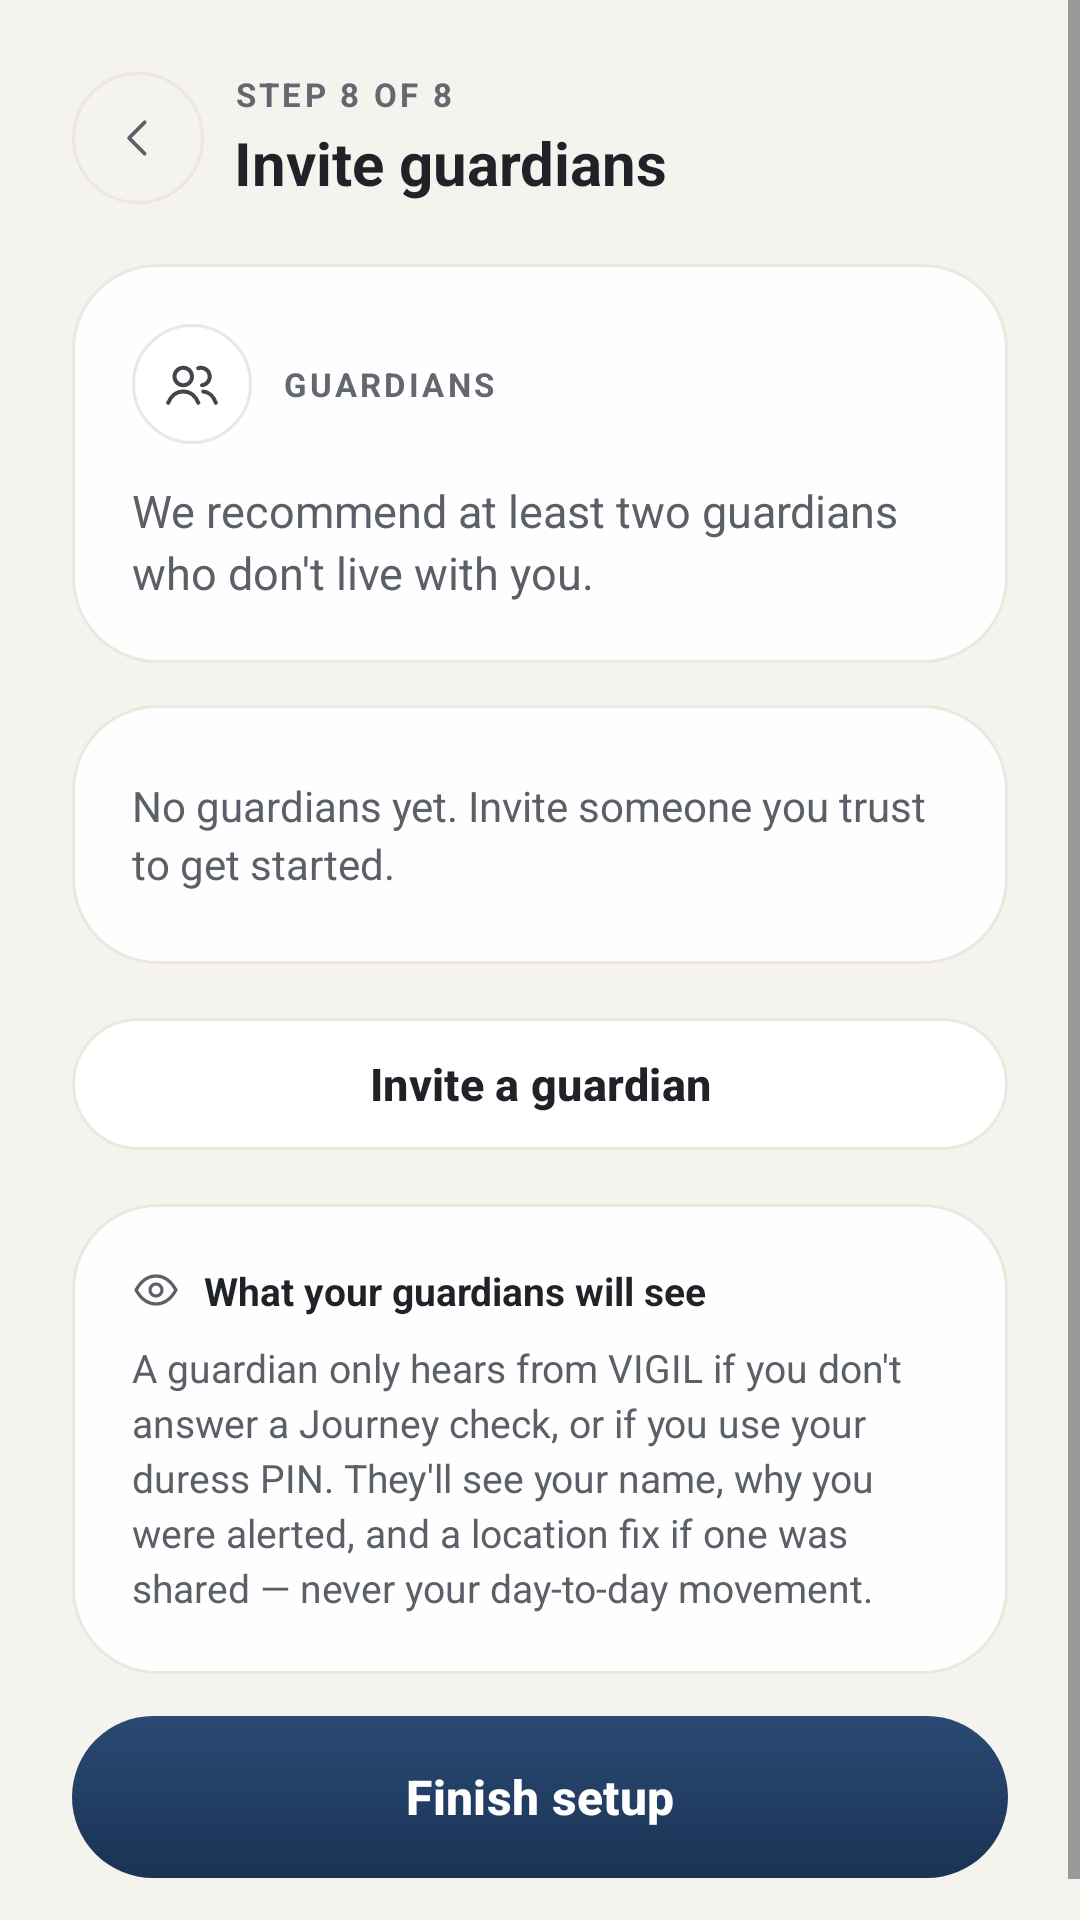

This screen was rendered from an Android layout file. Write that file and the resources it references.
<!-- AndroidManifest.xml: application theme Theme.MyApplication -->
<!-- res/layout/fragment_invite_guardians.xml -->
<?xml version="1.0" encoding="utf-8"?>
<ScrollView xmlns:android="http://schemas.android.com/apk/res/android"
    xmlns:app="http://schemas.android.com/apk/res-auto"
    android:layout_width="match_parent"
    android:layout_height="match_parent"
    android:background="?attr/vukaBgBase"
    android:fillViewport="true">

    <LinearLayout
        android:layout_width="match_parent"
        android:layout_height="wrap_content"
        android:orientation="vertical"
        android:paddingStart="24dp"
        android:paddingEnd="24dp"
        android:paddingTop="24dp"
        android:paddingBottom="28dp">

        <LinearLayout
            android:layout_width="match_parent"
            android:layout_height="wrap_content"
            android:gravity="center_vertical"
            android:orientation="horizontal">

            <ImageView
                android:id="@+id/btnBack"
                android:layout_width="44dp"
                android:layout_height="44dp"
                android:background="@drawable/bg_back_button"
                android:contentDescription="Back"
                android:padding="13dp"
                android:src="@drawable/ic_caret_left"
                app:tint="@color/vuka_text_secondary" />

            <LinearLayout
                android:layout_width="0dp"
                android:layout_height="wrap_content"
                android:layout_marginStart="10dp"
                android:layout_weight="1"
                android:orientation="vertical">

                <TextView
                    android:layout_width="wrap_content"
                    android:layout_height="wrap_content"
                    android:letterSpacing="0.1"
                    android:text="STEP 8 OF 8"
                    android:textColor="@color/vuka_text_dim"
                    android:textSize="11sp"
                    android:textStyle="bold" />

                <TextView
                    android:layout_width="wrap_content"
                    android:layout_height="wrap_content"
                    android:layout_marginTop="2dp"
                    android:accessibilityHeading="true"
                    android:text="Invite guardians"
                    android:textColor="@color/vuka_text_title"
                    android:textSize="20sp"
                    android:textStyle="bold" />
            </LinearLayout>
        </LinearLayout>

        <LinearLayout
            android:layout_width="match_parent"
            android:layout_height="wrap_content"
            android:layout_marginTop="20dp"
            android:background="@drawable/bg_glass_card"
            android:orientation="vertical"
            android:padding="20dp">

            <LinearLayout
                android:layout_width="match_parent"
                android:layout_height="wrap_content"
                android:gravity="center_vertical"
                android:orientation="horizontal">

                <FrameLayout
                    android:layout_width="40dp"
                    android:layout_height="40dp"
                    android:background="@drawable/bg_circle_icon">

                    <ImageView
                        android:layout_width="20dp"
                        android:layout_height="20dp"
                        android:layout_gravity="center"
                        android:alpha="0.85"
                        android:importantForAccessibility="no"
                        android:src="@drawable/ic_users"
                        app:tint="@color/vuka_text_title" />
                </FrameLayout>

                <TextView
                    android:layout_width="wrap_content"
                    android:layout_height="wrap_content"
                    android:layout_marginStart="10dp"
                    android:letterSpacing="0.1"
                    android:text="GUARDIANS"
                    android:textColor="@color/vuka_text_dim"
                    android:textSize="11sp"
                    android:textStyle="bold" />
            </LinearLayout>

            <TextView
                android:layout_width="match_parent"
                android:layout_height="wrap_content"
                android:layout_marginTop="12dp"
                android:lineSpacingExtra="3dp"
                android:text="We recommend at least two guardians who don't live with you."
                android:textColor="@color/vuka_text_secondary"
                android:textSize="15sp" />
        </LinearLayout>

        <LinearLayout
            android:layout_width="match_parent"
            android:layout_height="wrap_content"
            android:layout_marginTop="14dp"
            android:background="@drawable/bg_glass_card"
            android:orientation="vertical"
            android:padding="20dp">

            <TextView
                android:id="@+id/tvEmpty"
                android:layout_width="match_parent"
                android:layout_height="wrap_content"
                android:lineSpacingExtra="3dp"
                android:paddingTop="4dp"
                android:paddingBottom="4dp"
                android:text="No guardians yet. Invite someone you trust to get started."
                android:textColor="@color/vuka_text_secondary"
                android:textSize="14sp" />

            <LinearLayout
                android:id="@+id/guardianList"
                android:layout_width="match_parent"
                android:layout_height="wrap_content"
                android:orientation="vertical"
                android:showDividers="middle"
                android:divider="@drawable/divider_subtle"
                android:visibility="gone" />

            <TextView
                android:id="@+id/tvCounts"
                android:layout_width="match_parent"
                android:layout_height="wrap_content"
                android:layout_marginTop="8dp"
                android:textColor="@color/vuka_text_dim"
                android:textSize="12sp"
                android:visibility="gone" />
        </LinearLayout>

        <com.google.android.material.button.MaterialButton
            android:id="@+id/btnInvite"
            android:layout_width="match_parent"
            android:layout_height="52dp"
            android:layout_marginTop="14dp"
            android:backgroundTint="@color/vuka_card_solid"
            android:text="Invite a guardian"
            android:textAllCaps="false"
            android:textColor="@color/vuka_text_title"
            android:textSize="15sp"
            android:textStyle="bold"
            app:cornerRadius="26dp"
            app:strokeColor="?attr/vukaBorder"
            app:strokeWidth="1dp" />

        <LinearLayout
            android:layout_width="match_parent"
            android:layout_height="wrap_content"
            android:layout_marginTop="14dp"
            android:background="@drawable/bg_glass_card"
            android:orientation="vertical"
            android:padding="20dp">

            <LinearLayout
                android:layout_width="match_parent"
                android:layout_height="wrap_content"
                android:gravity="center_vertical"
                android:orientation="horizontal">

                <ImageView
                    android:layout_width="16dp"
                    android:layout_height="16dp"
                    android:importantForAccessibility="no"
                    android:src="@drawable/ic_eye"
                    app:tint="@color/vuka_text_secondary" />

                <TextView
                    android:layout_width="wrap_content"
                    android:layout_height="wrap_content"
                    android:layout_marginStart="8dp"
                    android:text="What your guardians will see"
                    android:textColor="@color/vuka_text_title"
                    android:textSize="13sp"
                    android:textStyle="bold" />
            </LinearLayout>

            <TextView
                android:layout_width="match_parent"
                android:layout_height="wrap_content"
                android:layout_marginTop="8dp"
                android:lineSpacingExtra="3dp"
                android:text="A guardian only hears from VIGIL if you don't answer a Journey check, or if you use your duress PIN. They'll see your name, why you were alerted, and a location fix if one was shared — never your day-to-day movement."
                android:textColor="@color/vuka_text_secondary"
                android:textSize="13sp" />
        </LinearLayout>

        <View
            android:layout_width="match_parent"
            android:layout_height="0dp"
            android:layout_weight="1"
            android:minHeight="14dp" />

        <com.google.android.material.button.MaterialButton
            android:id="@+id/btnFinish"
            android:layout_width="match_parent"
            android:layout_height="54dp"
            android:background="@drawable/bg_button_primary"
            app:backgroundTint="@null"
            android:text="Finish setup"
            android:textAllCaps="false"
            android:textColor="@color/vuka_text_inverse"
            android:textSize="16sp"
            android:textStyle="bold"
            app:cornerRadius="27dp" />
    </LinearLayout>
</ScrollView>
<!-- resources referenced by this layout -->
<resources>
  <color name="vuka_card_solid">#EBFFFFFF</color>
  <color name="vuka_text_dim">#636870</color>
  <color name="vuka_text_inverse">#FFFFFF</color>
  <color name="vuka_text_secondary">#5B6068</color>
  <color name="vuka_text_title">#1F2328</color>
  <!-- drawable bg_back_button (drawable) -->
  <?xml version="1.0" encoding="utf-8"?>
  <ripple xmlns:android="http://schemas.android.com/apk/res/android"
      android:color="?attr/vukaBorderEmphasis">
      <item>
          <shape android:shape="oval">
              <solid android:color="@android:color/transparent" />
              <stroke android:width="1dp" android:color="?attr/vukaBorder" />
          </shape>
      </item>
      <item android:id="@android:id/mask">
          <shape android:shape="oval">
              <solid android:color="#FFFFFFFF" />
          </shape>
      </item>
  </ripple>
  <!-- drawable bg_circle_icon (drawable) -->
  <?xml version="1.0" encoding="utf-8"?>
  <shape xmlns:android="http://schemas.android.com/apk/res/android"
      android:shape="oval">
      <solid android:color="@color/vuka_card_solid" />
      <stroke
          android:width="1dp"
          android:color="?attr/vukaBorder" />
  </shape>
  <!-- drawable bg_glass_card (drawable) -->
  <?xml version="1.0" encoding="utf-8"?>
  <shape xmlns:android="http://schemas.android.com/apk/res/android"
      android:shape="rectangle">
      <solid android:color="@color/vuka_card_solid" />
      <corners android:radius="28dp" />
      <stroke
          android:width="1dp"
          android:color="?attr/vukaBorder" />
  </shape>
  <!-- drawable divider_subtle (drawable) -->
  <?xml version="1.0" encoding="utf-8"?>
  <shape xmlns:android="http://schemas.android.com/apk/res/android"
      android:shape="rectangle">
      <solid android:color="?attr/vukaBorderSubtle" />
      <size android:height="1dp" />
  </shape>
  <!-- drawable ic_caret_left (drawable) -->
  <?xml version="1.0" encoding="utf-8"?>
  <vector xmlns:android="http://schemas.android.com/apk/res/android"
      android:width="24dp"
      android:height="24dp"
      android:viewportWidth="24"
      android:viewportHeight="24">
      <path
          android:pathData="M15,5l-7,7l7,7"
          android:strokeColor="#FF000000"
          android:strokeWidth="1.6"
          android:strokeLineCap="round"
          android:strokeLineJoin="round" />
  </vector>
  <style name="Theme.MyApplication" parent="Base.Theme.MyApplication" />
  <color name="vuka_action_grad_top">#2A4A73</color>
  <color name="vuka_action_grad_bottom">#1A3354</color>
  <color name="vuka_action">#1E3A5F</color>
  <color name="vuka_bg_base">#F5F3EE</color>
  <color name="vuka_bg_elevated">#F2EFE9</color>
  <color name="vuka_border">#ECE8E0</color>
  <color name="vuka_border_subtle">#F0ECE4</color>
  <color name="vuka_border_emphasis">#E2DDD2</color>
  <color name="vuka_bg_surface">#FFFFFF</color>
  <style name="ShapeAppearance.Vuka.Dialog" parent="">
          <item name="cornerFamily">rounded</item>
          <item name="cornerSize">28dp</item>
      </style>
  <style name="TextAppearance.Vuka.DialogTitle" parent="MaterialAlertDialog.Material3.Title.Text">
          <item name="android:textColor">@color/vuka_text_title</item>
          <item name="android:textSize">20sp</item>
          <item name="android:textStyle">bold</item>
      </style>
  <style name="TextAppearance.Vuka.DialogBody" parent="MaterialAlertDialog.Material3.Body.Text">
          <item name="android:textColor">@color/vuka_text_secondary</item>
          <item name="android:textSize">15sp</item>
          <item name="android:lineSpacingExtra">3dp</item>
      </style>
  <style name="Widget.Vuka.DialogButton.Ghost" parent="Widget.Material3.Button.TextButton.Dialog">
          <item name="android:minHeight">48dp</item>
          <item name="android:textAllCaps">false</item>
          <item name="android:textColor">@color/vuka_text_secondary</item>
          <item name="android:textSize">15sp</item>
          <item name="android:textStyle">bold</item>
          <item name="rippleColor">?attr/vukaBorderEmphasis</item>
      </style>
</resources>
